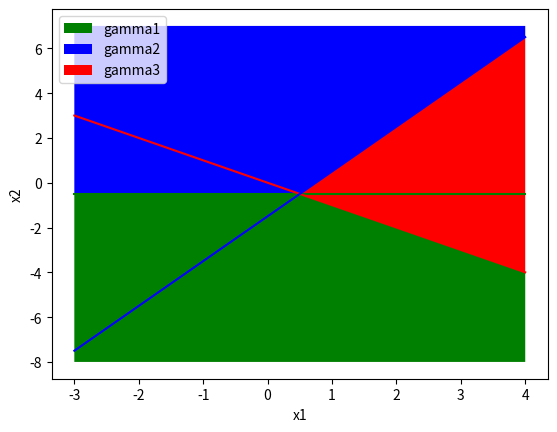

Write Python code to recreate this figure.
# -*- coding: utf-8 -*-
"""
Created on Thu Feb  6 12:03:05 2020

[redacted]
"""

import numpy as np
import matplotlib.pyplot as plt


def coeffCal(u1, u2):
    slot = [(-2)*u1[0]+2*u2[0], (-2)*u1[1]+2*u2[1]]
    inter = [u1[0]**2-u2[0]**2, u1[1]**2-u2[1]**2]
    return slot, inter

u11 = [2, 0]
u12 = [0, -2]
slot1, inter1 = coeffCal(u11, u12)


x = np.linspace(-3, 4, 1000)
y23 = 2*x-(3/2)
y12 = np.array([-0.5]*1000)
y13 = -x
y_T = np.array([7]*1000)
y_B = np.array([-8]*1000)

ax = plt.gca()

gamma1 = plt.fill_between(x, y_B, np.append(y12[x<0.5], y13[x>=0.5]), facecolor = "green")
gamma2 = plt.fill_between(x, y_T, np.append(y12[x<0.5], y23[x>=0.5]), facecolor = "blue")
gamma3 = plt.fill_between(x[x>0.5], y23[x>0.5], y13[x>0.5], facecolor = "red")

plt.legend(handles=[gamma1, gamma2, gamma3], labels=["gamma1", "gamma2", "gamma3"])
plt.plot(x, y12, c = "g")
plt.plot(x, y13, c = 'r')
plt.plot(x, y23, c = 'b')
plt.xlabel('x1')
plt.ylabel('x2')
plt.show()
